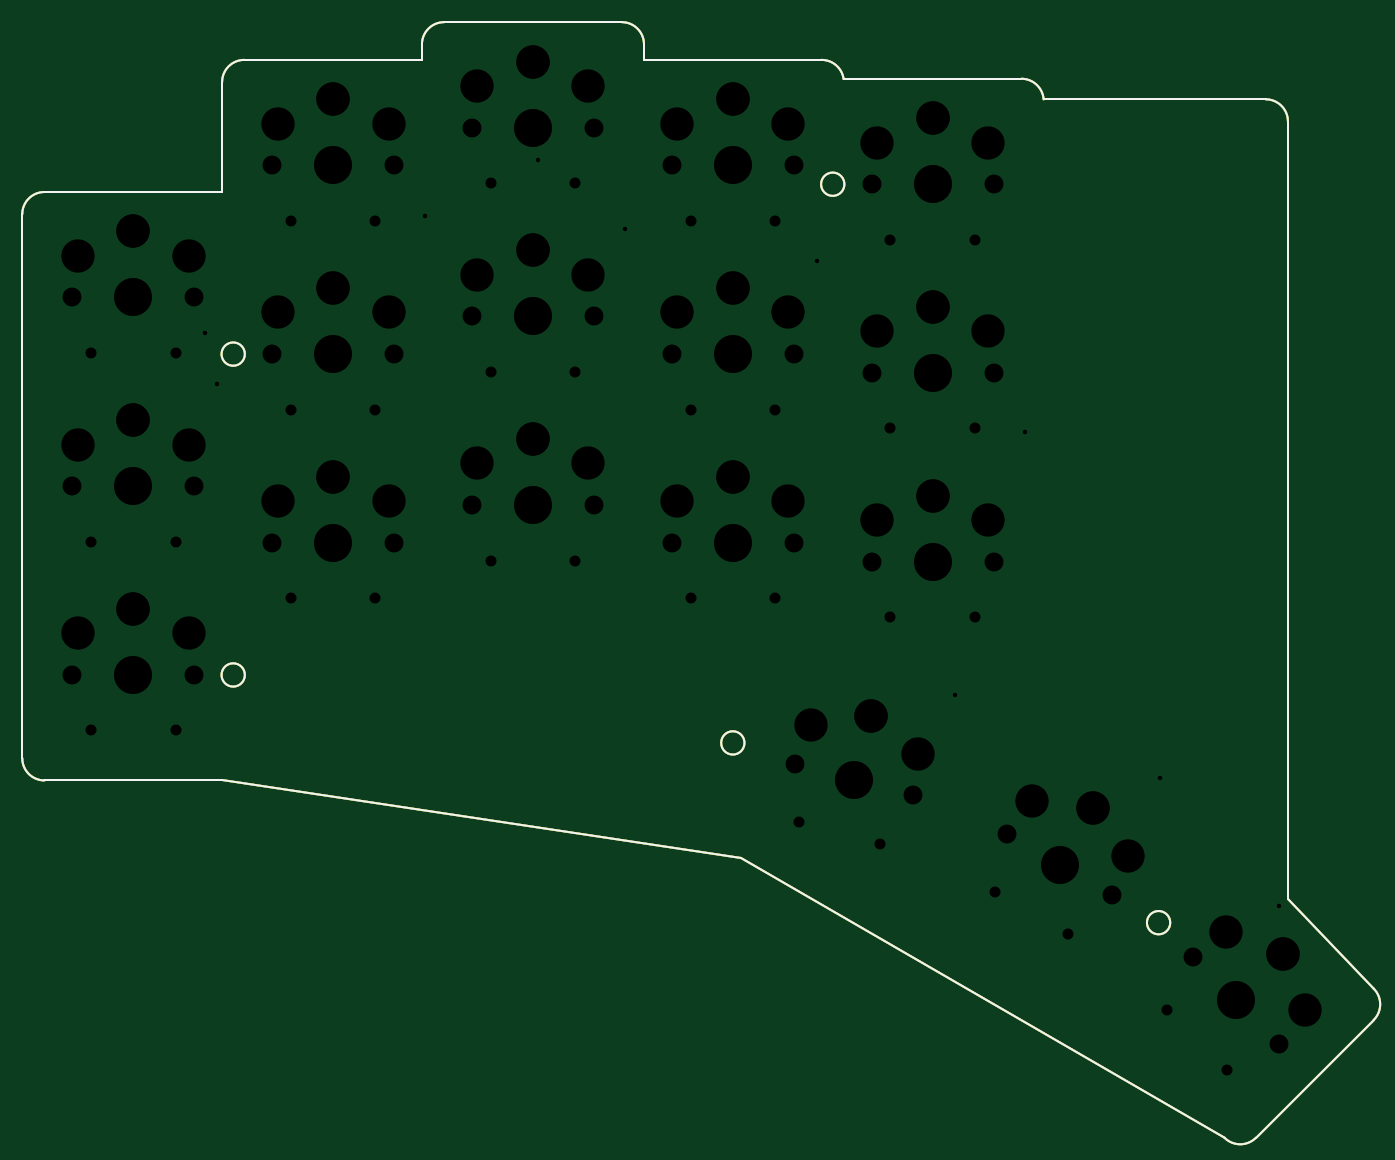
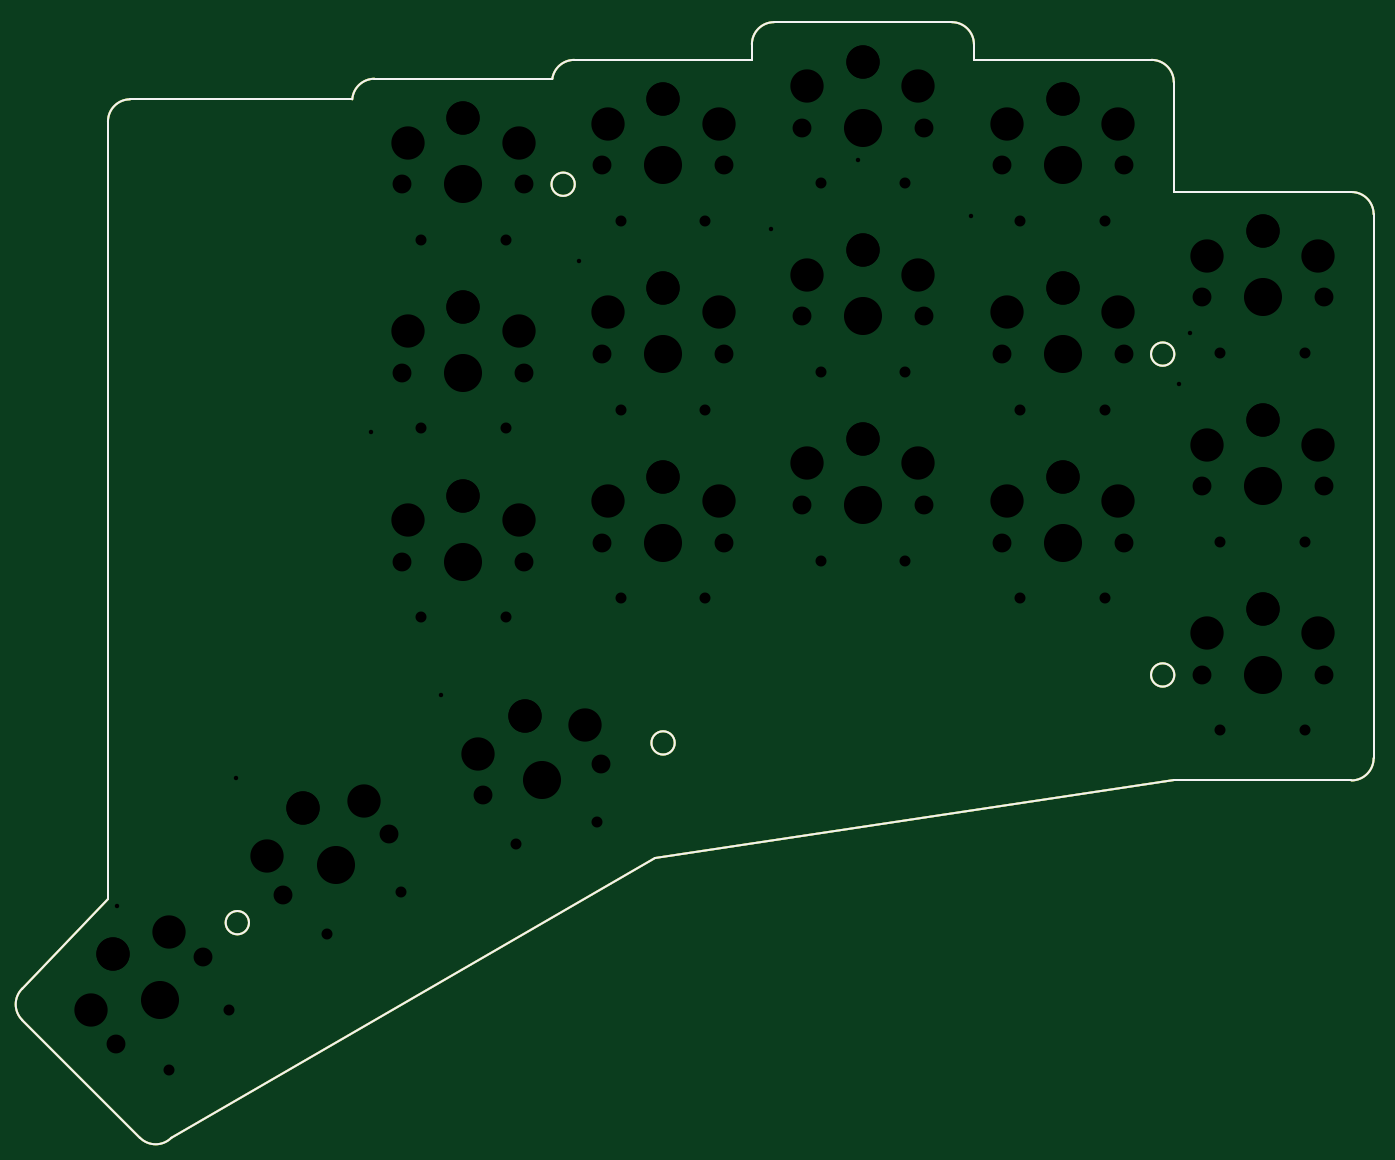
Circuit board: 10 layer files. Board 121.7 x 100.5 mm.
- bottom_copper: bottom_plate-CuBottom.gbr (2476 bytes)
- top_copper: bottom_plate-CuTop.gbr (2476 bytes)
- outline: bottom_plate-EdgeCuts.gbr (2439 bytes)
- bottom_mask: bottom_plate-MaskBottom.gbr (2477 bytes)
- top_mask: bottom_plate-MaskTop.gbr (2477 bytes)
- paste: bottom_plate-PasteBottom.gbr (2472 bytes)
- paste: bottom_plate-PasteTop.gbr (2472 bytes)
- bottom_silk: bottom_plate-SilkBottom.gbr (2473 bytes)
- top_silk: bottom_plate-SilkTop.gbr (2473 bytes)
- drill: bottom_plate.drl (2468 bytes)

=== bottom_copper: bottom_plate-CuBottom.gbr (2476 bytes, source omitted) ===
=== top_copper: bottom_plate-CuTop.gbr (2476 bytes, source omitted) ===
=== outline: bottom_plate-EdgeCuts.gbr ===
G04 #@! TF.GenerationSoftware,KiCad,Pcbnew,5.1.5+dfsg1-2build2*
G04 #@! TF.CreationDate,2021-10-13T10:37:21+00:00*
G04 #@! TF.ProjectId,bottom_plate,626f7474-6f6d-45f7-906c-6174652e6b69,VERSION_HERE*
G04 #@! TF.SameCoordinates,Original*
G04 #@! TF.FileFunction,Profile,NP*
%FSLAX46Y46*%
G04 Gerber Fmt 4.6, Leading zero omitted, Abs format (unit mm)*
G04 Created by KiCad (PCBNEW 5.1.5+dfsg1-2build2) date 2021-10-13 10:37:21*
%MOMM*%
%LPD*%
G04 APERTURE LIST*
G04 #@! TA.AperFunction,Profile*
%ADD10C,0.150000*%
G04 #@! TD*
G04 APERTURE END LIST*
D10*
X10000000Y-9500000D02*
X26000000Y-9500000D01*
X8000000Y-7500000D02*
X8000000Y41500000D01*
X10000000Y-9500000D02*
G75*
G02X8000000Y-7500000I0J2000000D01*
G01*
X26000000Y43500000D02*
X10000000Y43500000D01*
X8000000Y41500000D02*
G75*
G02X10000000Y43500000I2000000J0D01*
G01*
X44000000Y55400000D02*
X28000000Y55400000D01*
X26000000Y53400000D02*
G75*
G02X28000000Y55400000I2000000J0D01*
G01*
X26000000Y53400000D02*
X26000000Y43500000D01*
X64000000Y55400000D02*
X64000000Y56800000D01*
X62000000Y58800000D02*
G75*
G02X64000000Y56800000I0J-2000000D01*
G01*
X62000000Y58800000D02*
X46000000Y58800000D01*
X44000000Y56800000D02*
G75*
G02X46000000Y58800000I2000000J0D01*
G01*
X44000000Y56800000D02*
X44000000Y55400000D01*
X80000000Y55400000D02*
G75*
G02X81977391Y53699872I0J-2000000D01*
G01*
X80000000Y55400000D02*
X64000000Y55400000D01*
X98000000Y53700000D02*
G75*
G02X99994367Y51850000I0J-2000000D01*
G01*
X98000000Y53700000D02*
X82000000Y53700000D01*
X81977391Y53699872D02*
G75*
G02X82000000Y53700000I22609J-1999872D01*
G01*
X119117258Y-41686664D02*
G75*
G02X116288831Y-41686665I-1414214J1414213D01*
G01*
X119117258Y-41686665D02*
X129723860Y-31080063D01*
X129723859Y-28251636D02*
G75*
G02X129723860Y-31080063I-1414213J-1414214D01*
G01*
X122000000Y-20208734D02*
X129723860Y-28251636D01*
X116288831Y-41686665D02*
X72707107Y-16524745D01*
X72707107Y-16524745D02*
X26000000Y-9500000D01*
X122000000Y-20208734D02*
X122000000Y49850000D01*
X120000000Y51850000D02*
G75*
G02X122000000Y49850000I0J-2000000D01*
G01*
X120000000Y51850000D02*
X99994367Y51850000D01*
X28050000Y28900000D02*
G75*
G03X28050000Y28900000I-1050000J0D01*
G01*
X28050000Y0D02*
G75*
G03X28050000Y0I-1050000J0D01*
G01*
X82050000Y44200000D02*
G75*
G03X82050000Y44200000I-1050000J0D01*
G01*
X73050000Y-6120000D02*
G75*
G03X73050000Y-6120000I-1050000J0D01*
G01*
X111399134Y-22311939D02*
G75*
G03X111399134Y-22311939I-1050000J0D01*
G01*
M02*

=== bottom_mask: bottom_plate-MaskBottom.gbr (2477 bytes, source omitted) ===
=== top_mask: bottom_plate-MaskTop.gbr ===
G04 #@! TF.GenerationSoftware,KiCad,Pcbnew,5.1.5+dfsg1-2build2*
G04 #@! TF.CreationDate,2021-10-13T10:37:21+00:00*
G04 #@! TF.ProjectId,bottom_plate,626f7474-6f6d-45f7-906c-6174652e6b69,VERSION_HERE*
G04 #@! TF.SameCoordinates,Original*
G04 #@! TF.FileFunction,Soldermask,Top*
G04 #@! TF.FilePolarity,Negative*
%FSLAX46Y46*%
G04 Gerber Fmt 4.6, Leading zero omitted, Abs format (unit mm)*
G04 Created by KiCad (PCBNEW 5.1.5+dfsg1-2build2) date 2021-10-13 10:37:21*
%MOMM*%
%LPD*%
G04 APERTURE LIST*
G04 #@! TA.AperFunction,Profile*
%ADD10C,0.150000*%
G04 #@! TD*
G04 APERTURE END LIST*
D10*
X10000000Y-9500000D02*
X26000000Y-9500000D01*
X8000000Y-7500000D02*
X8000000Y41500000D01*
X10000000Y-9500000D02*
G75*
G02X8000000Y-7500000I0J2000000D01*
G01*
X26000000Y43500000D02*
X10000000Y43500000D01*
X8000000Y41500000D02*
G75*
G02X10000000Y43500000I2000000J0D01*
G01*
X44000000Y55400000D02*
X28000000Y55400000D01*
X26000000Y53400000D02*
G75*
G02X28000000Y55400000I2000000J0D01*
G01*
X26000000Y53400000D02*
X26000000Y43500000D01*
X64000000Y55400000D02*
X64000000Y56800000D01*
X62000000Y58800000D02*
G75*
G02X64000000Y56800000I0J-2000000D01*
G01*
X62000000Y58800000D02*
X46000000Y58800000D01*
X44000000Y56800000D02*
G75*
G02X46000000Y58800000I2000000J0D01*
G01*
X44000000Y56800000D02*
X44000000Y55400000D01*
X80000000Y55400000D02*
G75*
G02X81977391Y53699872I0J-2000000D01*
G01*
X80000000Y55400000D02*
X64000000Y55400000D01*
X98000000Y53700000D02*
G75*
G02X99994367Y51850000I0J-2000000D01*
G01*
X98000000Y53700000D02*
X82000000Y53700000D01*
X81977391Y53699872D02*
G75*
G02X82000000Y53700000I22609J-1999872D01*
G01*
X119117258Y-41686664D02*
G75*
G02X116288831Y-41686665I-1414214J1414213D01*
G01*
X119117258Y-41686665D02*
X129723860Y-31080063D01*
X129723859Y-28251636D02*
G75*
G02X129723860Y-31080063I-1414213J-1414214D01*
G01*
X122000000Y-20208734D02*
X129723860Y-28251636D01*
X116288831Y-41686665D02*
X72707107Y-16524745D01*
X72707107Y-16524745D02*
X26000000Y-9500000D01*
X122000000Y-20208734D02*
X122000000Y49850000D01*
X120000000Y51850000D02*
G75*
G02X122000000Y49850000I0J-2000000D01*
G01*
X120000000Y51850000D02*
X99994367Y51850000D01*
X28050000Y28900000D02*
G75*
G03X28050000Y28900000I-1050000J0D01*
G01*
X28050000Y0D02*
G75*
G03X28050000Y0I-1050000J0D01*
G01*
X82050000Y44200000D02*
G75*
G03X82050000Y44200000I-1050000J0D01*
G01*
X73050000Y-6120000D02*
G75*
G03X73050000Y-6120000I-1050000J0D01*
G01*
X111399134Y-22311939D02*
G75*
G03X111399134Y-22311939I-1050000J0D01*
G01*
M02*

=== paste: bottom_plate-PasteBottom.gbr ===
G04 #@! TF.GenerationSoftware,KiCad,Pcbnew,5.1.5+dfsg1-2build2*
G04 #@! TF.CreationDate,2021-10-13T10:37:21+00:00*
G04 #@! TF.ProjectId,bottom_plate,626f7474-6f6d-45f7-906c-6174652e6b69,VERSION_HERE*
G04 #@! TF.SameCoordinates,Original*
G04 #@! TF.FileFunction,Paste,Bot*
G04 #@! TF.FilePolarity,Positive*
%FSLAX46Y46*%
G04 Gerber Fmt 4.6, Leading zero omitted, Abs format (unit mm)*
G04 Created by KiCad (PCBNEW 5.1.5+dfsg1-2build2) date 2021-10-13 10:37:21*
%MOMM*%
%LPD*%
G04 APERTURE LIST*
G04 #@! TA.AperFunction,Profile*
%ADD10C,0.150000*%
G04 #@! TD*
G04 APERTURE END LIST*
D10*
X10000000Y-9500000D02*
X26000000Y-9500000D01*
X8000000Y-7500000D02*
X8000000Y41500000D01*
X10000000Y-9500000D02*
G75*
G02X8000000Y-7500000I0J2000000D01*
G01*
X26000000Y43500000D02*
X10000000Y43500000D01*
X8000000Y41500000D02*
G75*
G02X10000000Y43500000I2000000J0D01*
G01*
X44000000Y55400000D02*
X28000000Y55400000D01*
X26000000Y53400000D02*
G75*
G02X28000000Y55400000I2000000J0D01*
G01*
X26000000Y53400000D02*
X26000000Y43500000D01*
X64000000Y55400000D02*
X64000000Y56800000D01*
X62000000Y58800000D02*
G75*
G02X64000000Y56800000I0J-2000000D01*
G01*
X62000000Y58800000D02*
X46000000Y58800000D01*
X44000000Y56800000D02*
G75*
G02X46000000Y58800000I2000000J0D01*
G01*
X44000000Y56800000D02*
X44000000Y55400000D01*
X80000000Y55400000D02*
G75*
G02X81977391Y53699872I0J-2000000D01*
G01*
X80000000Y55400000D02*
X64000000Y55400000D01*
X98000000Y53700000D02*
G75*
G02X99994367Y51850000I0J-2000000D01*
G01*
X98000000Y53700000D02*
X82000000Y53700000D01*
X81977391Y53699872D02*
G75*
G02X82000000Y53700000I22609J-1999872D01*
G01*
X119117258Y-41686664D02*
G75*
G02X116288831Y-41686665I-1414214J1414213D01*
G01*
X119117258Y-41686665D02*
X129723860Y-31080063D01*
X129723859Y-28251636D02*
G75*
G02X129723860Y-31080063I-1414213J-1414214D01*
G01*
X122000000Y-20208734D02*
X129723860Y-28251636D01*
X116288831Y-41686665D02*
X72707107Y-16524745D01*
X72707107Y-16524745D02*
X26000000Y-9500000D01*
X122000000Y-20208734D02*
X122000000Y49850000D01*
X120000000Y51850000D02*
G75*
G02X122000000Y49850000I0J-2000000D01*
G01*
X120000000Y51850000D02*
X99994367Y51850000D01*
X28050000Y28900000D02*
G75*
G03X28050000Y28900000I-1050000J0D01*
G01*
X28050000Y0D02*
G75*
G03X28050000Y0I-1050000J0D01*
G01*
X82050000Y44200000D02*
G75*
G03X82050000Y44200000I-1050000J0D01*
G01*
X73050000Y-6120000D02*
G75*
G03X73050000Y-6120000I-1050000J0D01*
G01*
X111399134Y-22311939D02*
G75*
G03X111399134Y-22311939I-1050000J0D01*
G01*
M02*

=== paste: bottom_plate-PasteTop.gbr ===
G04 #@! TF.GenerationSoftware,KiCad,Pcbnew,5.1.5+dfsg1-2build2*
G04 #@! TF.CreationDate,2021-10-13T10:37:21+00:00*
G04 #@! TF.ProjectId,bottom_plate,626f7474-6f6d-45f7-906c-6174652e6b69,VERSION_HERE*
G04 #@! TF.SameCoordinates,Original*
G04 #@! TF.FileFunction,Paste,Top*
G04 #@! TF.FilePolarity,Positive*
%FSLAX46Y46*%
G04 Gerber Fmt 4.6, Leading zero omitted, Abs format (unit mm)*
G04 Created by KiCad (PCBNEW 5.1.5+dfsg1-2build2) date 2021-10-13 10:37:21*
%MOMM*%
%LPD*%
G04 APERTURE LIST*
G04 #@! TA.AperFunction,Profile*
%ADD10C,0.150000*%
G04 #@! TD*
G04 APERTURE END LIST*
D10*
X10000000Y-9500000D02*
X26000000Y-9500000D01*
X8000000Y-7500000D02*
X8000000Y41500000D01*
X10000000Y-9500000D02*
G75*
G02X8000000Y-7500000I0J2000000D01*
G01*
X26000000Y43500000D02*
X10000000Y43500000D01*
X8000000Y41500000D02*
G75*
G02X10000000Y43500000I2000000J0D01*
G01*
X44000000Y55400000D02*
X28000000Y55400000D01*
X26000000Y53400000D02*
G75*
G02X28000000Y55400000I2000000J0D01*
G01*
X26000000Y53400000D02*
X26000000Y43500000D01*
X64000000Y55400000D02*
X64000000Y56800000D01*
X62000000Y58800000D02*
G75*
G02X64000000Y56800000I0J-2000000D01*
G01*
X62000000Y58800000D02*
X46000000Y58800000D01*
X44000000Y56800000D02*
G75*
G02X46000000Y58800000I2000000J0D01*
G01*
X44000000Y56800000D02*
X44000000Y55400000D01*
X80000000Y55400000D02*
G75*
G02X81977391Y53699872I0J-2000000D01*
G01*
X80000000Y55400000D02*
X64000000Y55400000D01*
X98000000Y53700000D02*
G75*
G02X99994367Y51850000I0J-2000000D01*
G01*
X98000000Y53700000D02*
X82000000Y53700000D01*
X81977391Y53699872D02*
G75*
G02X82000000Y53700000I22609J-1999872D01*
G01*
X119117258Y-41686664D02*
G75*
G02X116288831Y-41686665I-1414214J1414213D01*
G01*
X119117258Y-41686665D02*
X129723860Y-31080063D01*
X129723859Y-28251636D02*
G75*
G02X129723860Y-31080063I-1414213J-1414214D01*
G01*
X122000000Y-20208734D02*
X129723860Y-28251636D01*
X116288831Y-41686665D02*
X72707107Y-16524745D01*
X72707107Y-16524745D02*
X26000000Y-9500000D01*
X122000000Y-20208734D02*
X122000000Y49850000D01*
X120000000Y51850000D02*
G75*
G02X122000000Y49850000I0J-2000000D01*
G01*
X120000000Y51850000D02*
X99994367Y51850000D01*
X28050000Y28900000D02*
G75*
G03X28050000Y28900000I-1050000J0D01*
G01*
X28050000Y0D02*
G75*
G03X28050000Y0I-1050000J0D01*
G01*
X82050000Y44200000D02*
G75*
G03X82050000Y44200000I-1050000J0D01*
G01*
X73050000Y-6120000D02*
G75*
G03X73050000Y-6120000I-1050000J0D01*
G01*
X111399134Y-22311939D02*
G75*
G03X111399134Y-22311939I-1050000J0D01*
G01*
M02*

=== bottom_silk: bottom_plate-SilkBottom.gbr ===
G04 #@! TF.GenerationSoftware,KiCad,Pcbnew,5.1.5+dfsg1-2build2*
G04 #@! TF.CreationDate,2021-10-13T10:37:21+00:00*
G04 #@! TF.ProjectId,bottom_plate,626f7474-6f6d-45f7-906c-6174652e6b69,VERSION_HERE*
G04 #@! TF.SameCoordinates,Original*
G04 #@! TF.FileFunction,Legend,Bot*
G04 #@! TF.FilePolarity,Positive*
%FSLAX46Y46*%
G04 Gerber Fmt 4.6, Leading zero omitted, Abs format (unit mm)*
G04 Created by KiCad (PCBNEW 5.1.5+dfsg1-2build2) date 2021-10-13 10:37:21*
%MOMM*%
%LPD*%
G04 APERTURE LIST*
G04 #@! TA.AperFunction,Profile*
%ADD10C,0.150000*%
G04 #@! TD*
G04 APERTURE END LIST*
D10*
X10000000Y-9500000D02*
X26000000Y-9500000D01*
X8000000Y-7500000D02*
X8000000Y41500000D01*
X10000000Y-9500000D02*
G75*
G02X8000000Y-7500000I0J2000000D01*
G01*
X26000000Y43500000D02*
X10000000Y43500000D01*
X8000000Y41500000D02*
G75*
G02X10000000Y43500000I2000000J0D01*
G01*
X44000000Y55400000D02*
X28000000Y55400000D01*
X26000000Y53400000D02*
G75*
G02X28000000Y55400000I2000000J0D01*
G01*
X26000000Y53400000D02*
X26000000Y43500000D01*
X64000000Y55400000D02*
X64000000Y56800000D01*
X62000000Y58800000D02*
G75*
G02X64000000Y56800000I0J-2000000D01*
G01*
X62000000Y58800000D02*
X46000000Y58800000D01*
X44000000Y56800000D02*
G75*
G02X46000000Y58800000I2000000J0D01*
G01*
X44000000Y56800000D02*
X44000000Y55400000D01*
X80000000Y55400000D02*
G75*
G02X81977391Y53699872I0J-2000000D01*
G01*
X80000000Y55400000D02*
X64000000Y55400000D01*
X98000000Y53700000D02*
G75*
G02X99994367Y51850000I0J-2000000D01*
G01*
X98000000Y53700000D02*
X82000000Y53700000D01*
X81977391Y53699872D02*
G75*
G02X82000000Y53700000I22609J-1999872D01*
G01*
X119117258Y-41686664D02*
G75*
G02X116288831Y-41686665I-1414214J1414213D01*
G01*
X119117258Y-41686665D02*
X129723860Y-31080063D01*
X129723859Y-28251636D02*
G75*
G02X129723860Y-31080063I-1414213J-1414214D01*
G01*
X122000000Y-20208734D02*
X129723860Y-28251636D01*
X116288831Y-41686665D02*
X72707107Y-16524745D01*
X72707107Y-16524745D02*
X26000000Y-9500000D01*
X122000000Y-20208734D02*
X122000000Y49850000D01*
X120000000Y51850000D02*
G75*
G02X122000000Y49850000I0J-2000000D01*
G01*
X120000000Y51850000D02*
X99994367Y51850000D01*
X28050000Y28900000D02*
G75*
G03X28050000Y28900000I-1050000J0D01*
G01*
X28050000Y0D02*
G75*
G03X28050000Y0I-1050000J0D01*
G01*
X82050000Y44200000D02*
G75*
G03X82050000Y44200000I-1050000J0D01*
G01*
X73050000Y-6120000D02*
G75*
G03X73050000Y-6120000I-1050000J0D01*
G01*
X111399134Y-22311939D02*
G75*
G03X111399134Y-22311939I-1050000J0D01*
G01*
M02*

=== top_silk: bottom_plate-SilkTop.gbr ===
G04 #@! TF.GenerationSoftware,KiCad,Pcbnew,5.1.5+dfsg1-2build2*
G04 #@! TF.CreationDate,2021-10-13T10:37:21+00:00*
G04 #@! TF.ProjectId,bottom_plate,626f7474-6f6d-45f7-906c-6174652e6b69,VERSION_HERE*
G04 #@! TF.SameCoordinates,Original*
G04 #@! TF.FileFunction,Legend,Top*
G04 #@! TF.FilePolarity,Positive*
%FSLAX46Y46*%
G04 Gerber Fmt 4.6, Leading zero omitted, Abs format (unit mm)*
G04 Created by KiCad (PCBNEW 5.1.5+dfsg1-2build2) date 2021-10-13 10:37:21*
%MOMM*%
%LPD*%
G04 APERTURE LIST*
G04 #@! TA.AperFunction,Profile*
%ADD10C,0.150000*%
G04 #@! TD*
G04 APERTURE END LIST*
D10*
X10000000Y-9500000D02*
X26000000Y-9500000D01*
X8000000Y-7500000D02*
X8000000Y41500000D01*
X10000000Y-9500000D02*
G75*
G02X8000000Y-7500000I0J2000000D01*
G01*
X26000000Y43500000D02*
X10000000Y43500000D01*
X8000000Y41500000D02*
G75*
G02X10000000Y43500000I2000000J0D01*
G01*
X44000000Y55400000D02*
X28000000Y55400000D01*
X26000000Y53400000D02*
G75*
G02X28000000Y55400000I2000000J0D01*
G01*
X26000000Y53400000D02*
X26000000Y43500000D01*
X64000000Y55400000D02*
X64000000Y56800000D01*
X62000000Y58800000D02*
G75*
G02X64000000Y56800000I0J-2000000D01*
G01*
X62000000Y58800000D02*
X46000000Y58800000D01*
X44000000Y56800000D02*
G75*
G02X46000000Y58800000I2000000J0D01*
G01*
X44000000Y56800000D02*
X44000000Y55400000D01*
X80000000Y55400000D02*
G75*
G02X81977391Y53699872I0J-2000000D01*
G01*
X80000000Y55400000D02*
X64000000Y55400000D01*
X98000000Y53700000D02*
G75*
G02X99994367Y51850000I0J-2000000D01*
G01*
X98000000Y53700000D02*
X82000000Y53700000D01*
X81977391Y53699872D02*
G75*
G02X82000000Y53700000I22609J-1999872D01*
G01*
X119117258Y-41686664D02*
G75*
G02X116288831Y-41686665I-1414214J1414213D01*
G01*
X119117258Y-41686665D02*
X129723860Y-31080063D01*
X129723859Y-28251636D02*
G75*
G02X129723860Y-31080063I-1414213J-1414214D01*
G01*
X122000000Y-20208734D02*
X129723860Y-28251636D01*
X116288831Y-41686665D02*
X72707107Y-16524745D01*
X72707107Y-16524745D02*
X26000000Y-9500000D01*
X122000000Y-20208734D02*
X122000000Y49850000D01*
X120000000Y51850000D02*
G75*
G02X122000000Y49850000I0J-2000000D01*
G01*
X120000000Y51850000D02*
X99994367Y51850000D01*
X28050000Y28900000D02*
G75*
G03X28050000Y28900000I-1050000J0D01*
G01*
X28050000Y0D02*
G75*
G03X28050000Y0I-1050000J0D01*
G01*
X82050000Y44200000D02*
G75*
G03X82050000Y44200000I-1050000J0D01*
G01*
X73050000Y-6120000D02*
G75*
G03X73050000Y-6120000I-1050000J0D01*
G01*
X111399134Y-22311939D02*
G75*
G03X111399134Y-22311939I-1050000J0D01*
G01*
M02*

=== drill: bottom_plate.drl (2468 bytes, source omitted) ===
